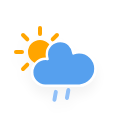
t = 0.00 s
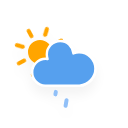
t = 1.54 s
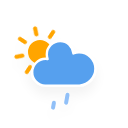
t = 3.08 s
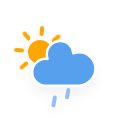
t = 4.63 s
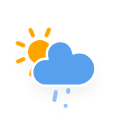
t = 6.17 s
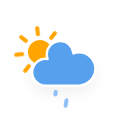
t = 7.71 s

The animated SVG that drew these frames (rendered in a browser with its animation timeline set to each time). Animation: 2 CSS @keyframes rules; one cycle of 9.25 s, repeats indefinitely.

<?xml version="1.0" encoding="utf-8"?>
<!-- (c) ammap.com | SVG weather icons -->
<svg
    version="1.1"
    xmlns="http://www.w3.org/2000/svg"
    xmlns:xlink="http://www.w3.org/1999/xlink"
    width="128"
    height="128"
    viewbox="0 0 64 64">
    <defs>
        <filter id="blur" width="200%" height="200%">
            <feGaussianBlur in="SourceAlpha" stdDeviation="3"/>
            <feOffset dx="0" dy="4" result="offsetblur"/>
            <feComponentTransfer>
                <feFuncA type="linear" slope="0.05"/>
            </feComponentTransfer>
            <feMerge> 
                <feMergeNode/>
                <feMergeNode in="SourceGraphic"/> 
            </feMerge>
        </filter>
        <style type="text/css">
/*
** SUN
*/
@keyframes am-weather-sun {
  0% {
    -webkit-transform: rotate(0deg);
       -moz-transform: rotate(0deg);
        -ms-transform: rotate(0deg);
            transform: rotate(0deg);
  }

  100% {
    -webkit-transform: rotate(360deg);
       -moz-transform: rotate(360deg);
        -ms-transform: rotate(360deg);
            transform: rotate(360deg);
  }
}

.am-weather-sun {
  -webkit-animation-name: am-weather-sun;
     -moz-animation-name: am-weather-sun;
      -ms-animation-name: am-weather-sun;
          animation-name: am-weather-sun;
  -webkit-animation-duration: 9s;
     -moz-animation-duration: 9s;
      -ms-animation-duration: 9s;
          animation-duration: 9s;
  -webkit-animation-timing-function: linear;
     -moz-animation-timing-function: linear;
      -ms-animation-timing-function: linear;
          animation-timing-function: linear;
  -webkit-animation-iteration-count: infinite;
     -moz-animation-iteration-count: infinite;
      -ms-animation-iteration-count: infinite;
          animation-iteration-count: infinite;
}

/*
** RAIN
*/
@keyframes am-weather-rain {
  0% {
    stroke-dashoffset: 0;
  }

  100% {
    stroke-dashoffset: -100;
  }
}

.am-weather-rain-1 {
  -webkit-animation-name: am-weather-rain;
     -moz-animation-name: am-weather-rain;
      -ms-animation-name: am-weather-rain;
          animation-name: am-weather-rain;
  -webkit-animation-duration: 8s;
     -moz-animation-duration: 8s;
      -ms-animation-duration: 8s;
          animation-duration: 8s;
  -webkit-animation-timing-function: linear;
     -moz-animation-timing-function: linear;
      -ms-animation-timing-function: linear;
          animation-timing-function: linear;
  -webkit-animation-iteration-count: infinite;
     -moz-animation-iteration-count: infinite;
      -ms-animation-iteration-count: infinite;
          animation-iteration-count: infinite;
}

.am-weather-rain-2 {
  -webkit-animation-name: am-weather-rain;
     -moz-animation-name: am-weather-rain;
      -ms-animation-name: am-weather-rain;
          animation-name: am-weather-rain;
  -webkit-animation-delay: 0.25s;
     -moz-animation-delay: 0.25s;
      -ms-animation-delay: 0.25s;
          animation-delay: 0.25s;
  -webkit-animation-duration: 8s;
     -moz-animation-duration: 8s;
      -ms-animation-duration: 8s;
          animation-duration: 8s;
  -webkit-animation-timing-function: linear;
     -moz-animation-timing-function: linear;
      -ms-animation-timing-function: linear;
          animation-timing-function: linear;
  -webkit-animation-iteration-count: infinite;
     -moz-animation-iteration-count: infinite;
      -ms-animation-iteration-count: infinite;
          animation-iteration-count: infinite;
}
</style>
    </defs>
    <g filter="url(#blur)" id="rainy-3">
        <g transform="translate(20,10)">
            <g transform="translate(0,16)">
                <g class="am-weather-sun">
                    <g>
                        <line fifll="none" stroke="orange" stroke-linecap="round" stroke-width="2" transform="translate(0,9)" x1="0" x2="0" y1="0" y2="3"/>
                    </g>
                    <g transform="rotate(45)">
                        <line fill="none" stroke="orange" stroke-linecap="round" stroke-width="2" transform="translate(0,9)" x1="0" x2="0" y1="0" y2="3"/>
                    </g>
                    <g transform="rotate(90)">
                        <line fill="none" stroke="orange" stroke-linecap="round" stroke-width="2" transform="translate(0,9)" x1="0" x2="0" y1="0" y2="3"/>
                    </g>
                    <g transform="rotate(135)">
                        <line fill="none" stroke="orange" stroke-linecap="round" stroke-width="2" transform="translate(0,9)" x1="0" x2="0" y1="0" y2="3"/>
                    </g>
                    <g transform="rotate(180)">
                        <line fill="none" stroke="orange" stroke-linecap="round" stroke-width="2" transform="translate(0,9)" x1="0" x2="0" y1="0" y2="3"/>
                    </g>
                    <g transform="rotate(225)">
                        <line fill="none" stroke="orange" stroke-linecap="round" stroke-width="2" transform="translate(0,9)" x1="0" x2="0" y1="0" y2="3"/>
                    </g>
                    <g transform="rotate(270)">
                        <line fill="none" stroke="orange" stroke-linecap="round" stroke-width="2" transform="translate(0,9)" x1="0" x2="0" y1="0" y2="3"/>
                    </g>
                    <g transform="rotate(315)">
                        <line fill="none" stroke="orange" stroke-linecap="round" stroke-width="2" transform="translate(0,9)" x1="0" x2="0" y1="0" y2="3"/>
                    </g>
                </g>
                <circle cx="0" cy="0" fill="orange" r="5" stroke="orange" stroke-width="2"/>
            </g>
            <g>
                <path d="M47.7,35.4c0-4.6-3.7-8.2-8.2-8.2c-1,0-1.9,0.2-2.8,0.5c-0.3-3.4-3.1-6.2-6.6-6.2c-3.7,0-6.7,3-6.7,6.7c0,0.8,0.2,1.6,0.4,2.3    c-0.3-0.1-0.7-0.1-1-0.1c-3.7,0-6.7,3-6.7,6.7c0,3.6,2.9,6.6,6.5,6.7l17.2,0C44.2,43.3,47.7,39.8,47.7,35.4z" fill="#57A0EE" stroke="white" stroke-linejoin="round" stroke-width="1.2" transform="translate(-20,-11)"/>
            </g>
        </g>
        <g transform="translate(34,46), rotate(10)">
            <line class="am-weather-rain-1" fill="none" stroke="#91C0F8" stroke-dasharray="4,7" stroke-linecap="round" stroke-width="2" transform="translate(-6,1)" x1="0" x2="0" y1="0" y2="8" />
            <line class="am-weather-rain-2" fill="none" stroke="#91C0F8" stroke-dasharray="4,7" stroke-linecap="round" stroke-width="2" transform="translate(0,-1)" x1="0" x2="0" y1="0" y2="8" />
        </g>
    </g>
</svg>